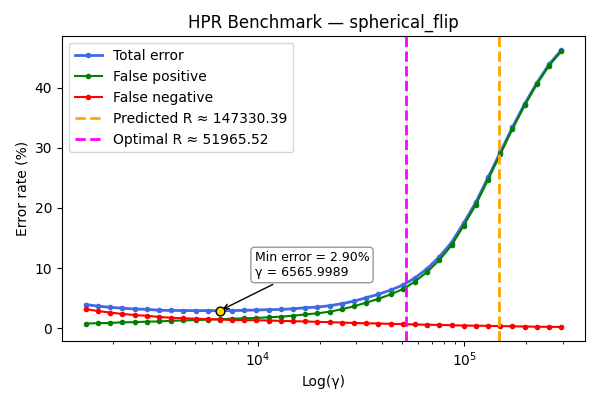

Data behind this chart, as committed beside it:
gamma, TOTAL_rate, FP_rate, FN_rate
1473, 3.92, 0.76, 3.16
1688, 3.665, 0.825, 2.84
1933, 3.46, 0.87, 2.59
2215, 3.32, 0.965, 2.355
2537, 3.18, 0.995, 2.185
2906, 3.125, 1.075, 2.05
3329, 2.98, 1.11, 1.87
3813, 2.94, 1.22, 1.72
4368, 2.93, 1.285, 1.645
5004, 2.915, 1.345, 1.57
5732, 2.92, 1.415, 1.505
6566, 2.9, 1.47, 1.43
7521, 2.92, 1.575, 1.345
8616, 2.96, 1.63, 1.33
9870, 3.02, 1.7, 1.32
11306, 3.07, 1.8, 1.27
12951, 3.115, 1.915, 1.2
14836, 3.22, 2.065, 1.155
16994, 3.39, 2.28, 1.11
19467, 3.505, 2.465, 1.04
22300, 3.73, 2.74, 0.99
25545, 4.065, 3.14, 0.925
29262, 4.49, 3.635, 0.855
33520, 5.06, 4.24, 0.82
38398, 5.635, 4.865, 0.77
43986, 6.33, 5.615, 0.715
50386, 7.155, 6.49, 0.665
57718, 8.35, 7.74, 0.61
66117, 9.905, 9.345, 0.56
75738, 11.86, 11.31, 0.545
86759, 14.24, 13.76, 0.48
99384, 17.48, 17.05, 0.43
113846, 20.96, 20.55, 0.405
130412, 25.09, 24.7, 0.38
149389, 29.24, 28.9, 0.34
171127, 33.44, 33.13, 0.305
196029, 37.31, 37.04, 0.27
224554, 40.8, 40.56, 0.235
257230, 43.88, 43.66, 0.215
294661, 46.24, 46.04, 0.2
